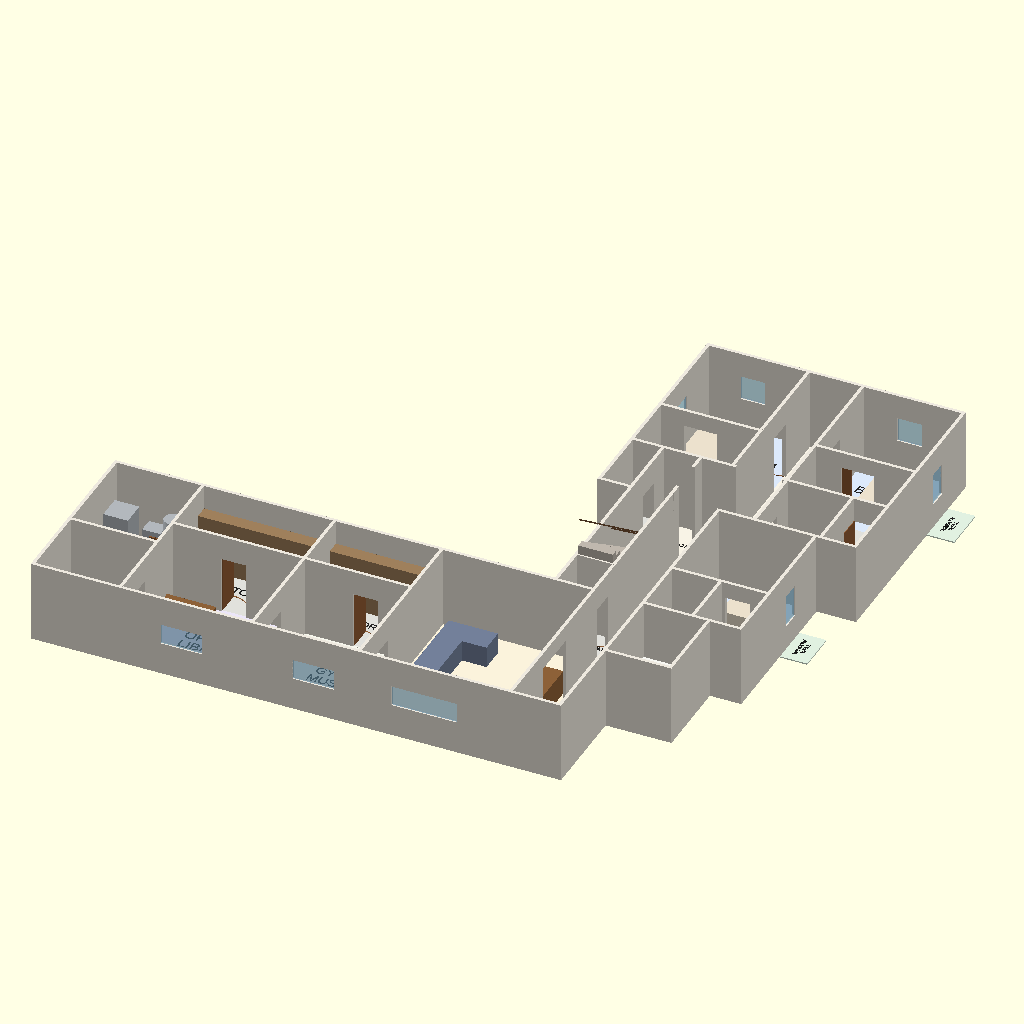
Cell 1 — every parameter at its default value.
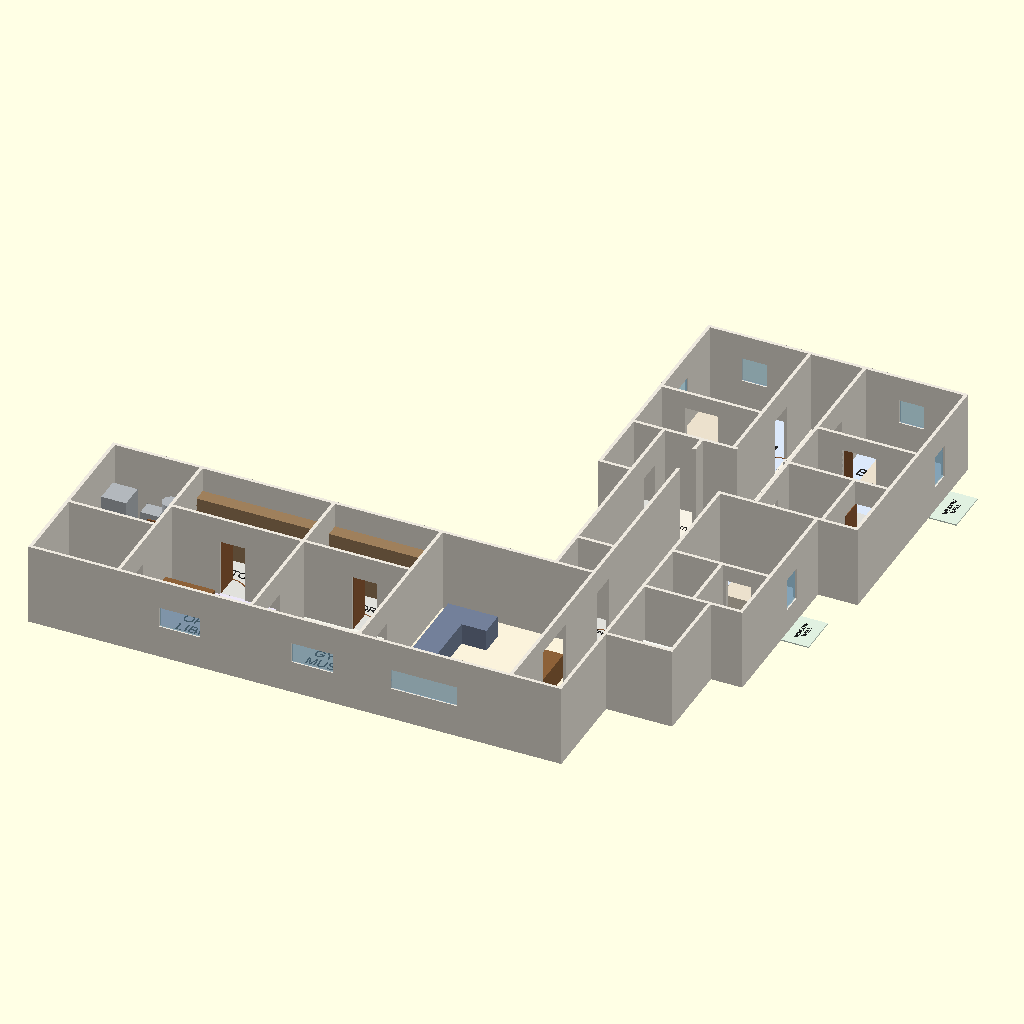
Cell 2: show_stair = false (everything else at default).
The same orthographic view direction (rotation 55°, 0°, 25°; colour scheme Cornfield) for every cell, with the view re-fitted per cell, so scale and position can differ between cells.
The OpenSCAD source (docs/layout-options/round-2/option-d-compact-l/basement_d.scad):
// OPTION D - COMPACT L (round 2), basement.
// Units: feet, same plan coordinates as main_floor_d.scad. Visualisation only - NOT
// construction documents. z = 0 is the basement floor; ceiling 10 ft (floor_to_floor
// 11.75 ft, house_lib_d.scad).
//
// Under the heated main floor, same outline (no room outside the main-floor union and no
// room under the garage or porches). No pool, no spa, no theatre tiers, no light wells or
// exit stair from foundation.scad (so that file is not used). Stair foot, elevator stop and
// utility room are drawn where the brief asks:
//   - the straight flight (stair_x 77.8-82.4) meets the main floor at y 27.0 and lands at
//     y 42.75 in STAIR FOOT; the ELEVATOR stop is at x 88.4-94.4, y 21.6-29.0, the same
//     x/y as the main floor's ELEVATOR (FUTURE); both open onto the basement hall.
//   - UTILITY (x 24.4-35, y 9.6-21.6) is on the west end of the wing; its north wall is an
//     exterior wall for flue / combustion-air / intake; the sewage ejector pit is in it.
//   - bedrooms 3 and 4 and the flex room each have an exterior wall, an egress window
//     (rough opening 2.5 wide x 4.0 high, sill 3.0) and a WINDOW WELL room 3.5 ft deep.
// Dropped from the program: theatre (optional) - the footprint left no interior room that
// is not also the stair, hall or bedrooms; nothing else.

use <house_lib_d.scad>

show_stair = true;     // false when the main floor draws it (combined model)
audit = false;         // echo the tables for the layout checker

// no section cut when this file is opened on its own ($cut is a special
// variable, so house_combined.scad's value reaches these modules)
let ($cut = undef) basement_level(show_stair, audit);

/* [Hidden] */
steel  = [0.70, 0.72, 0.74];
counter= [0.97, 0.97, 0.95];
white  = [0.97, 0.97, 0.97];
tile   = [0.55, 0.75, 0.85];
shelf  = [0.62, 0.50, 0.36];
wood   = [0.55, 0.38, 0.22];
dark   = [0.12, 0.12, 0.12];
sofa   = [0.45, 0.50, 0.60];
table  = [0.66, 0.50, 0.34];
bed    = [0.92, 0.88, 0.80];
basin  = [0.62, 0.78, 0.86];
circ   = [0.80, 1.00, 0.90];

// [label, x0, y0, x1, y1, ceiling, kind, z0, tag, label_at]
function base_rooms() = [
    // ---- west end of the wing: utility and storage
    ["STORAGE",         24.4,  0,     35.0,  9.6,  basement_ceiling(), "closet", 0, "", [29.7, 4.8, 1.0]],
    ["UTILITY",         24.4,  9.6,   35.0,  21.6, basement_ceiling(), "utility", 0, "", [29.7, 15.6, 1.2]],
    // ---- office, gym / music, storage, family room (under kitchen, dining, living)
    [["OFFICE /", "LIBRARY"], 35.0, 0, 51.0, 13.6, basement_ceiling(), "office", 0, "", [43, 6.8, 1.3]],
    ["STORAGE",         35.0,  13.6,  51.0,  21.6, basement_ceiling(), "closet", 0, "", [43, 17.6, 1.1]],
    [["GYM /", "MUSIC"], 51.0, 0,     64.0,  13.6, basement_ceiling(), "rec", 0, "", [57.5, 6.8, 1.2]],
    ["STORAGE",         51.0,  13.6,  64.0,  21.6, basement_ceiling(), "closet", 0, "", [57.5, 17.6, 1.0]],
    ["LIVING ROOM",     64.0,  0,     82.4,  21.6, basement_ceiling(), "living", 0, "", [73.2, 10.8, 1.8]],
    ["HALL",            82.4,  0,     88.4,  21.6, basement_ceiling(), "hall", 0, "", [85.4, 11, 1.2, 90]],
    ["BATH",            88.4,  11.6,  96.4,  21.6, basement_ceiling(), "bath", 0, "", [92.4, 14.4, 1.1]],
    // ---- the hub: hall, stair, elevator stop
    ["HALL",            82.4,  21.6,  88.4,  41.2, basement_ceiling(), "hall", 0, "", [85.4, 31.5, 1.2, 90]],
    ["UNDER STAIR",     77.8,  21.6,  82.4,  27.0, basement_ceiling(), "closet", 0, "", [80.1, 24.3, 0.6]],
    ["STAIR UP",        77.8,  27.0,  82.4,  42.75, basement_ceiling(), "stair", 0, "", [80.1, 34.8, 0.8, 90]],
    ["STAIR FOOT",      77.8,  42.75, 82.4,  49.6, basement_ceiling(), "hall", 0, "", [80.1, 46.2, 0.55]],
    ["HALL",            82.4,  41.2,  92.8,  49.6, basement_ceiling(), "hall", 0, "", [87.6, 45.4, 1.1]],
    [["ELEVATOR", "(FUTURE)"], 88.4, 21.6, 94.4, 29.0, basement_ceiling(), "closet", 0, "", [91.4, 25.3, 0.8]],
    // ---- flex room under bedroom 2, bedrooms 3 and 4, baths
    [["FLEX /", "CRAFT"], 88.4, 29.0, 100.2, 41.2, basement_ceiling(), "bed", 0, "", [94.3, 36.0, 1.2]],
    ["CLOSET",          94.4,  21.6,  100.2, 29.0, basement_ceiling(), "closet", 0, "", [97.3, 25.3, 0.7]],
    ["STORAGE",         74.0,  41.2,  77.8,  49.6, basement_ceiling(), "closet", 0, "", [75.9, 45.4, 0.55, 90]],
    ["BATH",            92.8,  41.2,  100.8, 49.6, basement_ceiling(), "bath", 0, "", [96.8, 45.4, 1.0]],
    ["STORAGE",         100.8, 41.2,  105.0, 49.6, basement_ceiling(), "closet", 0, "", [102.9, 45.4, 0.55, 90]],
    ["",                86.2,  49.6,  92.8,  69.5, basement_ceiling(), "hall"],
    [["BEDROOM", "4"],  74.0,  57.0,  86.2,  69.5, basement_ceiling(), "bed", 0, "", [80.1, 63.2, 1.3]],
    ["CLOSET",          74.0,  49.6,  86.2,  57.0, basement_ceiling(), "closet", 0, "", [80.1, 53.3, 0.8]],
    [["BEDROOM", "3"],  92.8,  57.0,  105.0, 69.5, basement_ceiling(), "bed", 0, "", [98.9, 63.2, 1.3]],
    ["CLOSET",          92.8,  49.6,  105.0, 57.0, basement_ceiling(), "closet", 0, "", [98.9, 53.3, 0.8]],
    // ---- window wells (no walls), 3.5 ft deep in front of each egress window
    [["WINDOW", "WELL"], 70.5, 59.5,  74.0,  65.0, 0, "porch", 0, "", [72.2, 62.2, 0.5, 90]],
    [["WINDOW", "WELL"], 105.0, 59.5, 108.5, 65.0, 0, "porch", 0, "", [106.8, 62.2, 0.5, 90]],
    [["WINDOW", "WELL"], 100.2, 31.5, 103.7, 36.5, 0, "porch", 0, "", [102, 34, 0.5, 90]],
];

// [x, y, axis, width, type, swing, tag]
function base_doors() = [
    [82.4,   8.0,   "y", 6.0,  "open"],            // hall to family room
    [82.6,   21.6,  "x", 5.6,  "full"],            // hall to hub hall
    [82.6,   41.2,  "x", 5.6,  "full"],            // hub hall to hall at the stair foot
    [88.4,   12.4,  "y", 3.0,  "door",    1],      // bath
    [88.4,   22.4,  "y", 3.0,  "door",    1],      // elevator stop
    [88.4,   30.5,  "y", 3.0,  "door",    1],      // flex room
    [95.0,   29.0,  "x", 3.0,  "open"],            // flex closet
    [82.4,   22.0,  "y", 3.0,  "door",   -1],      // under-stair storage
    [78.0,   42.75, "x", 4.2,  "full"],            // foot of the stair
    [82.4,   43.5,  "y", 4.0,  "full"],            // stair foot to hall
    [77.8,   44.0,  "y", 2.8,  "door",   -1],      // storage
    [92.8,   43.5,  "y", 3.0,  "door",    1],      // bath to hall
    [101.0,  49.6,  "x", 2.8,  "door",   -1],      // storage off bedroom 3's closet
    [86.7,   49.6,  "x", 5.6,  "full"],            // hall to the bedroom hall
    [86.2,   60.0,  "y", 3.0,  "door",   -1],      // bedroom 4
    [92.8,   60.0,  "y", 3.0,  "door",    1],      // bedroom 3
    [77.0,   57.0,  "x", 4.0,  "open"],            // bedroom 4 closet
    [96.0,   57.0,  "x", 4.0,  "open"],            // bedroom 3 closet
    [64.0,   4.0,   "y", 3.0,  "door",   -1],      // family room to gym / music
    [51.0,   4.0,   "y", 3.0,  "door",   -1],      // gym / music to office
    [57.0,   13.6,  "x", 3.0,  "door",    1],      // gym storage
    [41.0,   13.6,  "x", 3.0,  "door",    1],      // office storage
    [35.0,   14.0,  "y", 3.0,  "door",   -1],      // storage to utility
    [35.0,   3.0,   "y", 3.0,  "door",   -1],      // office to storage
];

// [x, y, axis, width, sill, height]
function base_windows() = [
    [74.0,   61.0,  "y", 2.5, 3.0, 4.0],      // bedroom 4 egress (west)
    [78.0,   69.5,  "x", 3.0, 4.0, 3.0],      // bedroom 4, north
    [105.0,  61.0,  "y", 2.5, 3.0, 4.0],      // bedroom 3 egress (east)
    [97.0,   69.5,  "x", 3.0, 4.0, 3.0],      // bedroom 3, north
    [100.2,  33.0,  "y", 2.5, 3.0, 4.0],      // flex room egress (east)
    [68.0,   0,     "x", 8.0, 4.0, 2.5],      // family room
    [56.0,   0,     "x", 5.0, 4.0, 2.5],      // gym / music
    [40.0,   0,     "x", 5.0, 4.0, 2.5],      // office
];

// [x0, y0, x1, y1, z0, z1, colour, tag, shape]
function base_fixtures() = [
    // utility: air handler, boiler, water heater, HRV, water treatment, sewage ejector pit
    [25.0,   17.0,  28.0,   20.0,  0, 6,    steel],     // air handler
    [28.6,   19.4,  30.8,   21.2,  0, 3.5,  steel],     // boiler
    [31.0,   19.0,  33.0,   21.0,  0, 5.5,  steel, "", "round"],   // water heater
    [33.0,   10.5,  34.6,   12.5,  5.5, 7,  steel],     // HRV
    [25.0,   13.0,  27.5,   15.5,  0, 4,    steel],     // water treatment
    [25.0,   10.2,  27.0,   12.2,  0, 0.3,  dark],      // sewage ejector pit (lid)
    // baths: stacked under the main floor's guest bath
    [88.6,   19.0,  92.6,   21.2,  0, 3,    counter],
    [94.4,   19.0,  96.0,   21.0,  0, 1.4,  white],
    [93.0,   12.0,  96.2,   16.5,  0, 0.02, tile],
    [89.4,   15.4,  95.0,   19.0,  0, 0.03, circ],      // 1,700 mm circle
    [93.0,   42.4,  96.0,   45.4,  0, 0.02, tile],      // bath at the stair foot: shower
    [97.4,   42.0,  100.6,  44.0,  0, 3,    counter],
    [98.4,   46.2,  100.0,  48.2,  0, 1.4,  white],
    [93.6,   46.0,  98.0,   49.4,  0, 0.03, circ],
    // storage shelving
    [35.2,   19.8,  50.8,   21.4,  0, 7,    shelf],
    [51.2,   19.8,  63.8,   21.4,  0, 7,    shelf],
    [24.6,   0.2,   34.8,   1.8,   0, 7,    shelf],
];

// furniture
function base_furniture() = [
    [66.0,   5.0,   69.0,   16.0,  0, 2.6,  sofa],      // sectional
    [66.0,   16.0,  72.0,   19.0,  0, 2.6,  sofa],
    [79.4,   6.0,   81.8,   15.0,  0, 3,    wood],      // TV unit
    [52.0,   2.0,   56.0,   8.0,   0, 2.5,  dark],      // gym equipment / piano
    [36.0,   8.0,   42.0,   10.0,  0, 3,    wood],      // desk
    [92.0,   34.0,  97.0,   39.0,  0, 2,    bed],       // flex room: Murphy bed footprint
    [75.0,   60.0,  80.0,   66.7,  0, 2,    bed],       // bedroom 4
    [96.5,   60.0,  101.5,  66.7,  0, 2,    bed],       // bedroom 3
];

module basement_level(show_stair = true, audit = false, show_furniture = true) {
    rooms = base_rooms();
    doors = base_doors();
    windows = base_windows();
    if (audit) echo(rooms = rooms, doors = doors, windows = windows,
                    fixtures = concat(base_fixtures(), base_furniture()));

    draw_level(rooms, doors, windows);
    fixtures(base_fixtures());
    if (show_furniture) fixtures(base_furniture());
    if (show_stair) main_stair(floor_to_floor());
}
Customizer parameters (derived from the source; name, type, default, range or options):
show_stair: bool, default true
audit: bool, default false
